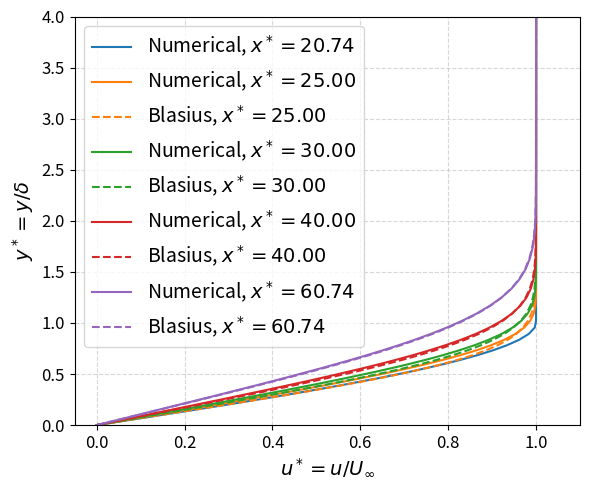
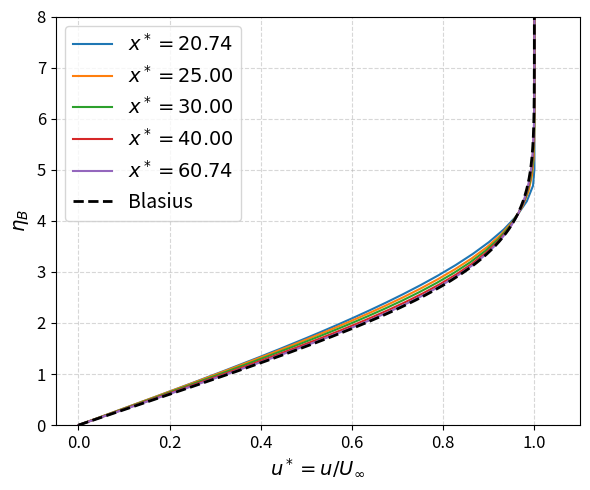
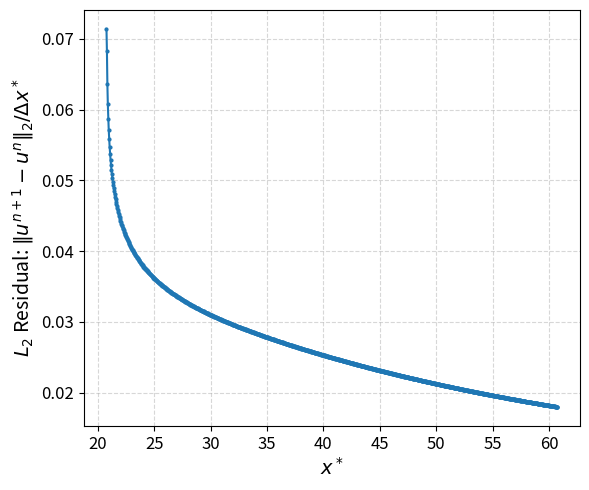
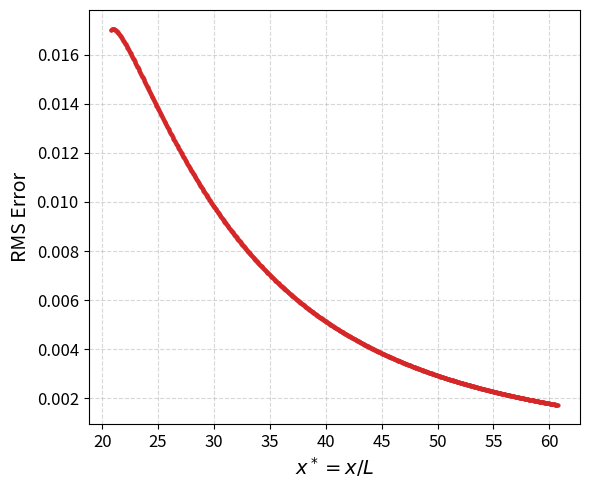
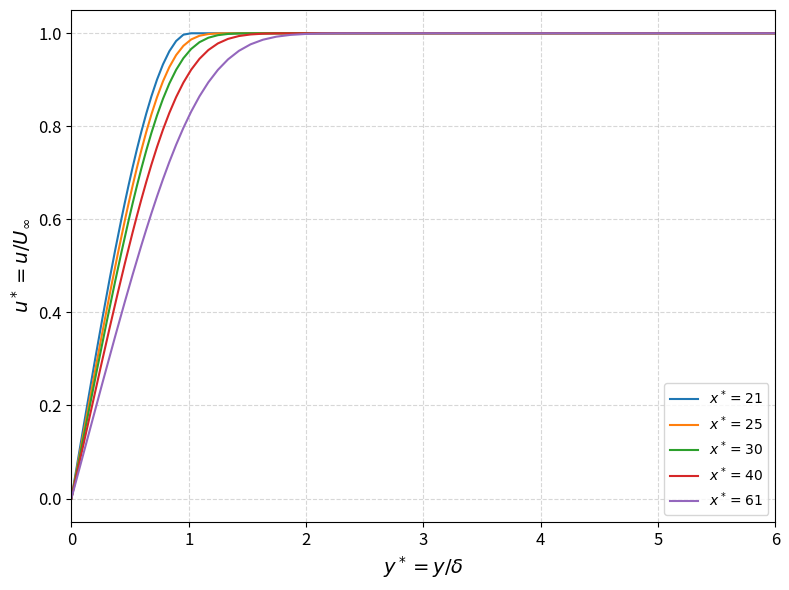

Source code (Python) for these figures, in order:
# Christian DiPietrantonio
# ME 5311: Computational Methods to Viscous Flows
# Computer Assignment 02
# 04/04/2026

import numpy as np
import matplotlib.pyplot as plt
from scipy.linalg import solve_banded

# ------------------------------------------------------------------
# 1. SET PARAMETERS
# ------------------------------------------------------------------

def set_parameters():
    """Define all physical constants, grid parameters, and nondimensional quantities."""

    params = {}
    params["nu_inf"] = 1.5e-6
    params["U_inf"] = 30.0
    params["L"] = 1.0
    params["delta"] = 0.005
    params["N"] = 150    # number of grid points in eta (y-direction)
    params["y_max"] = 10 * params["delta"]     # final y
    params["s"] = 10     # stretching factor
    params["Re_L"] = params["U_inf"] * params["L"] / params["nu_inf"]
    params["C"] = (1.0 / params["Re_L"]) * (params["L"] / params["delta"])**2     # non-dimensional coefficient
    params["x0"] = (params["U_inf"] * params["delta"]**2) / (params["nu_inf"] * 4.91**2) # initial x from Blasius relation
    params["x0_star"] = params["x0"] / params["L"]     # non-dimensional initial x, x0*
    params["x_max"] = params["x0"] + 40 * params["L"]     # final x
    params["x_max_star"] = params["x_max"] / params["L"]     # non-dimensional final x, x_max*
    params["Nx"] = 10000     # number of steps in x*
    params["dx_star"] = (params["x_max_star"] - params["x0_star"]) / params["Nx"] # step size in x*
    params["deta"] = 1.0 / (params["N"] - 1)     # step size in eta 
    params["x_output"] = [params["x0_star"], 25, 30, 40, params["x_max_star"]] 

    return params

# ------------------------------------------------------------------
# 2. COMPUTE GRID
# ------------------------------------------------------------------

def compute_grid(params):
    """Compute the stretched grid, the Jacobian and its derivative."""

    N          = params["N"]
    y_max      = params["y_max"]
    s          = params["s"]
    delta      = params["delta"]
    eta        = np.linspace(0.0, 1.0, N)
    y_phys     = y_max * np.sinh(s * eta) / np.sinh(s)
    y_star     = y_phys / delta
    J_star     = (y_max * s * np.cosh(s * eta)) / (delta * np.sinh(s))
    J_star_eta = (y_max * s**2 * np.sinh(s * eta)) / (delta * np.sinh(s))

    return eta, y_phys, y_star, J_star, J_star_eta

# ------------------------------------------------------------------
# 3. COMPUTE INITIAL CONDITION
# ------------------------------------------------------------------

def compute_initial_condition(params, y_star):
    """Compute the initial velocity profile at x0."""

    N = params["N"]
    u_star_0 = np.ones(N)

    for j in range(N):
        y_j = y_star[j]

        if y_j <= 1.0:
            u_star_0[j] = y_j * (1.5 - 0.5 * y_j**2)
        else:
            u_star_0[j] = 1.0
    
    return u_star_0

# ------------------------------------------------------------------
# 4.  COMPUTE nu* and dnu*/deta 
# ------------------------------------------------------------------

def compute_nu(params, u_star, J_star):
    """Compute the non-dimensional kinematic viscosity nu* and its derivative with respect to eta."""

    N = params["N"]
    nu_star = np.ones(N)
    dnu_star_deta = np.zeros(N)

    return nu_star, dnu_star_deta

# ------------------------------------------------------------------
# 5.  COMPUTE COEFFICIENTS A_j and B_j
# ------------------------------------------------------------------

def compute_coefficients(params, v_star, J_star, J_star_eta, nu_star, dnu_star_deta):
    """Compute the coefficients A_j and B_j for the discretized system."""

    C = params["C"]
    A_j = (v_star / J_star) - ((C / J_star**2) * dnu_star_deta) + ((C * nu_star * J_star_eta) / J_star**3)
    B_j = -C * nu_star / J_star**2

    return A_j, B_j

# ------------------------------------------------------------------
# 6.  COMPUTE v* FROM CONTINUITY
# ------------------------------------------------------------------

def compute_v_star(u_star_new, u_star_old, u_star_prev, params, J_star):
    """Compute v* from the transformed/non-dimensional continuity equation
       using a 4th-order approximation for dv*/deta and a 2nd-order approximation 
       for du*/dx* for the interior domain (j = 2 to N-3) and a 4th-order approximation 
       for dv*/deta and a 1st-order approximation for du*/dx* near the boundary and at 
       the initial step in x (i = 1, j = 1 and j = N-2)."""
    
    N          = params["N"]
    dx_star    = params["dx_star"]
    deta       = params["deta"]
    l_diag          = 2 # number of lower diagonals in banded system
    u_diag          = 1 # number of upper diagonals in banded system

    # ---------- Compute du*/dx* at each grid point ---------------
    if u_star_prev is None:
        du_dx_star =  (u_star_new - u_star_old) / dx_star
    else:
        du_dx_star = (3.0 * u_star_new - 4.0 * u_star_old + u_star_prev) / (2.0 * dx_star)

    # ---------- Compute midpoint RHS values -----------------------
    f_mid = np.zeros(N)
    for j in range(1, N): 
        J_mid               = 0.5 * (J_star[j] + J_star[j-1])
        du_dx_star_mid      = 0.5 * (du_dx_star[j] + du_dx_star[j-1])
        f_mid[j]            = -J_mid * du_dx_star_mid

    # ---------- Set up banded system ------------------------------
    # Number of unknowns = N-1, v*_0 = 0 (Wall BC)
    # Unknowns: x[k] = v*_{k+1} for k = 0 to N-2
    n = N - 1 # number of unknowns (v_star[1] to v_star[N-1])
    c = 1.0 / (24.0 * deta) # stencil coefficient

    # Banded matrix (l + u + 1, n) where l = 2 lower diagonals, u = 1 upper diagonal
    # element[row, col] maps to ab[u + row - col, col]
    ab = np.zeros((l_diag + u_diag + 1, n))
    rhs_v_star = np.zeros(n)

    # Row 0: Midpoint Rule for v*_1 
    ab[u_diag, 0] = 1.0 / deta     # [row=0, col=0] -> ab[1 + 0 - 0, 0] = ab[1, 0]
    rhs_v_star[0] = f_mid[1]

    # Rows 1 to N-3 (corresponding to v*_2 to v*_{N-2}): 4th order stencil
    for j in range(2, N-1):
        r = j - 1                                # row index in banded system

        if j -2 >= 1:
            ab[u_diag + r - (r-2), r-2] = c      # map value two columns behind main diagonal (2nd lower diagonal)
                                                 # ab[3, r-2]: v*_{j-2}
        # if j = 2, v*_0 = 0, so no contribution

        ab[u_diag + r - (r-1), r-1] = -27 * c    # map value one column behind main diagonal (1st lower diagonal)
                                                 # ab[2, r-1]: v*_{j-1}

        ab[u_diag, r]               = 27 * c     # map value on main diagonal
                                                 # ab[1, r]: v*_j

        ab[u_diag + r - (r+1), r+1] = -c         # map value one column ahead of main diagonal (1st upper diagonal)
                                                 # ab[0, r+1]: v*_{j+1}

        rhs_v_star[r] = f_mid[j]
    
    # Row N-2: Midpoint Rule for v*_{N-1}
    r = N - 2
    ab[u_diag + r - (r-1), r-1] = -1.0 / deta    # map value one column behind main diagonal (1st lower diagonal)
                                                 # ab[2, r-1]: v*_{N-2}
                                                
    ab[u_diag + r - r, r]       = 1.0 / deta     # map value on main diagonal
                                                 # ab[1, r]: v*_{N-1}

    rhs_v_star[r] = f_mid[N-1]
    
    # ---------- Solve banded system -------------------------------
    x = solve_banded((l_diag, u_diag), ab, rhs_v_star)

    # ---------- Assemble full v_star array ------------------------
    v_star = np.zeros(N)
    v_star[0] = 0.0          # wall BC
    v_star[1:] = x           # interior and freestream points

    return v_star   

# ------------------------------------------------------------------
# 7.  BUILD LINEAR SYSTEM FOR MOMENTUM EQUATION 
# ------------------------------------------------------------------

def build_system(params, u_old, A_j, B_j):
    """Build the banded matrix and RHS vector for the linear system resulting from the discretization
       of the momentum equation."""

    N          = params["N"]
    dx_star    = params["dx_star"]
    deta       = params["deta"]
    l_diag     = 2 # number of lower diagonals in banded system
    u_diag     = 2 # number of upper diagonals in banded system

    # Number of unknowns = N-2, u*_0 = 0 (Wall BC), u*_{N-1} = 1 (Freestream BC)
    # Unknowns: x[k] = u*_{k+1} for k = 0 to N-3
    n          = N - 2 # number of unknowns (u_star[1] to u_star[N-2])

    # Banded matrix (l + u + 1, n) where l = 2 lower diagonals, u = 2 upper diagonals
    # element[row, col] maps to ab[u + row - col, col]
    ab = np.zeros((l_diag + u_diag + 1, n))
    rhs = np.zeros(n)

    # Row 0: j=1 (near wall, 2nd order)
    j = 1; k = 0
    psi_1         = A_j[j] / (4.0 * deta)
    psi_2         = B_j[j] / (2.0 * deta**2)
    ab[2, k]      = (u_old[j] / dx_star) - 2 * psi_2     # [row=0, col=0] -> ab[2 + 0 - 0, 0] = ab[2, 0]
    ab[1, k + 1]  = psi_1 + psi_2                        # [row=0, col=1] -> ab[2 + 0 - 1, 1] = ab[1, 1]
    rhs[k]        = ((u_old[j]**2 / dx_star) + 2.0 * psi_2 * u_old[j]) + (-psi_1 - psi_2) * u_old[j+1]

    # Rows 1 to N-4 (corresponding to u*_2 to u*_{N-3}): 4th order stencil
    for j in range(2, N-2):
        k = j - 1   # row index in banded system
        phi_1     = A_j[j] / (24.0 * deta)
        phi_2     = B_j[j] / (24.0 * deta**2)
        c_jm2     = phi_1 - phi_2                            # coefficient for u^{*,i+1}_{j-2}
        c_jm1     = -8.0 * phi_1 + 16.0 * phi_2              # coefficient for u^{*,i+1}_{j-1}
        c_j       = u_old[j] / dx_star - 30.0 * phi_2        # coefficient for u^{*,i+1}_j
        c_jp1     = 8.0 * phi_1 + 16.0 * phi_2               # coefficient for u^{*,i+1}_{j+1}
        c_jp2     = -phi_1 - phi_2                           # coefficient for u^{*,i+1}_{j+2}
        r_jm2     = -phi_1 + phi_2                           # coefficient for u^{*,i}_{j-2}
        r_jm1     = 8.0 * phi_1 - 16.0 * phi_2               # coefficient for u^{*,i}_{j-1}
        r_j       = u_old[j] / dx_star + 30.0 * phi_2        # coefficient for u^{*,i}_j
        r_jp1     = -8.0 * phi_1 - 16.0 * phi_2              # coefficient for u^{*,i}_{j+1}
        r_jp2     = phi_1 + phi_2                            # coefficient for u^{*,i}_{j+2}

        if j - 2 >= 1:
            ab[u_diag + k - (k-2), k-2]      = c_jm2  # map value two columns behind main diagonal (2nd lower diagonal)
                                                      # ab[4, k-2]: u*_{j-2}

        ab[u_diag + k - (k-1), k-1]          = c_jm1  # map value one column behind main diagonal (1st lower diagonal)
                                                      # ab[3, k-1]: u*_{j-1}  

        ab[u_diag, k]                        = c_j    # map value on main diagonal
                                                      # ab[2, k]: u*_j

        ab[u_diag + k - (k+1), k+1]          = c_jp1  # map value one column ahead of main diagonal (1st upper diagonal)
                                                      # ab[1, k+1]: u*_{j+1}

        if j + 2 <= N - 2:
            ab[u_diag + k - (k+2), k+2]      = c_jp2  # map value two columns ahead of main diagonal (2nd upper diagonal)
                                                      # ab[0, k+2]: u*_{j+2}

        rhs_val = r_j * u_old[j]

        if j - 2 >= 1:
            rhs_val += r_jm2 * u_old[j-2]       # contribution from u^{*,i}_{j-2}
        rhs_val += r_jm1 * u_old[j-1]           # contribution from u^{*,i}_{j-1}
        rhs_val += r_jp1 * u_old[j+1]           # contribution from u^{*,i}_{j+1}
        if j + 2 <= N - 2:
            rhs_val += r_jp2 * u_old[j+2]       # contribution from u^{*,i}_{j+2}
        else:
            rhs_val += r_jp2 * 1.0              # contribution from u^{*,i}_{N-1} = 1.0 (Freestream BC)
            rhs_val -= c_jp2 * 1.0              # contribution from u^{*,i+1}_{N-1} = 1.0 (Freestream BC)
        rhs[k] = rhs_val

    # Row N-3: j=N-2 (near freestream, 2nd order)
    j = N - 2; k = j - 1
    psi_1                = A_j[j] / (4.0 * deta)
    psi_2                = B_j[j] / (2.0 * deta**2)
    ab[3, k-1] = -psi_1 + psi_2                        # [row=N-3, col=N-4] -> ab[2 + N-3 - N-4, N-4] = ab[3, N-4]
    ab[2, k]   = u_old[j] / dx_star - 2.0 * psi_2      # [row=N-3, col=N-3] -> ab[2 + N-3 - N-3, N-3] = ab[2, N-3]
    # include contributions from u^{*,i+1}_{N-1} and u^{*,i}_{N-1} = 1.0 (Freestream BC) in RHS
    rhs[k]     = (psi_1 - psi_2) * u_old[j-1] + (u_old[j]**2 / dx_star) + (2.0 * psi_2 * u_old[j]) + (-psi_1 - psi_2) * 1.0 - (psi_1 + psi_2) * 1.0

    return ab, rhs, l_diag, u_diag 

# ------------------------------------------------------------------
# 8.  STEP IN X*
# ------------------------------------------------------------------

def step_in_x(params, u_star_0, J_star, J_star_eta):
    """March from x0_star to x_max_star"""

    N         = params["N"]
    Nx        = params["Nx"]
    dx_star   = params["dx_star"]
    x0_star   = params["x0_star"]

    u_star = u_star_0.copy()
    v_star = np.zeros(N)
    u_star_prev = None                                # No previous step initially -> use 1st order du/dx in compute_v_star

    stride = max(1, Nx // 1000)                       # store solution every stride steps

    store_indices = set(range(0, Nx + 1, stride))     # indices/step numbers at which to store solution

    for x_out in params["x_output"]:
        idx = int(round((x_out - x0_star) / dx_star)) # find step number corresponding to x_out
        idx = max(0, min(idx, Nx))                    # ensure idx is within bounds
        store_indices.add(idx)                        # add idx to set store_indices (if not already present)

    store_indices = sorted(store_indices)             # sort indices for ordered storage
    x_vals = np.zeros(len(store_indices))             # initialize array to store solution x-values
    u_store = np.zeros((len(store_indices), N))       # initialize array to store solution profiles

    store_map = {idx: pos for pos, idx in enumerate(store_indices)} # map from step number to storage index

    if 0 in store_map:
        x_vals[store_map[0]] = x0_star                # store initial condition at x0_star if it's in the output list
        u_store[store_map[0], :] = u_star.copy()

    for n in range(Nx):
        nu_star, dnu_star_deta = compute_nu(params, u_star, J_star)
        A_j, B_j = compute_coefficients(params, v_star, J_star, J_star_eta, nu_star, dnu_star_deta)
        ab, rhs_vec, l_diag, u_diag = build_system(params, u_star, A_j, B_j)
        u_interior = solve_banded((l_diag, u_diag), ab, rhs_vec)

        u_star_new            = np.zeros(N)
        u_star_new[0]         = 0.0           # wall BC
        u_star_new[1:N-1]     = u_interior    # interior points
        u_star_new[N-1]       = 1.0           # freestream BC

        # Compute v_star using continuity equation
        v_star = compute_v_star(u_star_new, u_star, u_star_prev, params, J_star)

        u_star_prev = u_star.copy()   # store current u_star before updating for next iteration
        u_star = u_star_new.copy()    # update u_star for next iteration

        step = n + 1
        if step in store_map:
            pos = store_map[step]                   # find storage index for current step
            x_vals[pos] = x0_star + step * dx_star  # compute and store x-value for current step
            u_store[pos, :] = u_star.copy()         # store solution profile for current step
        
        # if step % stride == 0:
        if (n + 1) % 1000 == 0:
            # print(f" Step {step}/{Nx}, x* = {x0_star + (step) * dx_star:.2f}")
            print(f" Step {n+1}/{Nx}, x* = {x0_star + (n+1) * dx_star:.2f}")

    return x_vals, u_store

# ------------------------------------------------------------------
# 9.  COMPUTE BLASIUS SOLUTION
# ------------------------------------------------------------------

def compute_blasius(eta_max=10.0, n_points = 10000):
    """Solve Blasius via RK4."""

    h = eta_max / n_points          # step size for RK4

    eta_B = np.zeros(n_points + 1)          # values for eta
    f_arr = np.zeros(n_points + 1)          # stream function at each eta
    F_arr = np.zeros(n_points + 1)          # velocity profile u/U_inf = u*
    H_arr = np.zeros(n_points + 1)          # d2f/deta2

    f_arr[0] = 0.0                          # f(0) = 0 at the wall
    F_arr[0] = 0.0                          # F(0) = 0 at the wall
    H_arr[0] = 0.332                        # H(0) that results in F(n->infty) = 1

    def rhs(f_val, F_val, H_val):
        
        df = F_val                          # df/deta = F
        dF = H_val                          # dF/deta = H
        dH = -0.5 * f_val * H_val           # dH/deta = -(f/2)*H

        return df, dF, dH

    # Implement RK4 numerical method
    for i in range(n_points):
        eta_B[i] = i * h
        fi, Fi, Hi = f_arr[i], F_arr[i], H_arr[i]

        k1f, k1F, k1H = rhs(fi, Fi, Hi)
        k2f, k2F, k2H = rhs(fi + 0.5*h*k1f, Fi + 0.5*h*k1F, Hi + 0.5*h*k1H)
        k3f, k3F, k3H = rhs(fi + 0.5*h*k2f, Fi + 0.5*h*k2F, Hi + 0.5*h*k2H)
        k4f, k4F, k4H = rhs(fi + h*k3f, Fi + h*k3F, Hi + h*k3H)

        f_arr[i+1] = fi + (h/6.0)*(k1f + 2*k2f + 2*k3f + k4f)
        F_arr[i+1] = Fi + (h/6.0)*(k1F + 2*k2F + 2*k3F + k4F)
        H_arr[i+1] = Hi + (h/6.0)*(k1H + 2*k2H + 2*k3H + k4H)

    eta_B[-1] = n_points * h
        
    return eta_B, F_arr, f_arr # eta_B, u*/U_infty = F, stream function f

# ------------------------------------------------------------------
# 10.  COMPUTE THICKNESSES AND SHAPE FACTOR
# ------------------------------------------------------------------

def compute_thicknesses(u_star, J_star, deta):
    """Compute displacement thickness, momentum thickness, and shape factor"""
    integrand_disp    = (1.0 - u_star) * J_star
    integrand_mom     = u_star * (1.0 - u_star) * J_star

    delta_star        = np.trapezoid(integrand_disp, dx=deta)      #integrate for displacement thickness using trapezoidal rule
    theta             = np.trapezoid(integrand_mom, dx=deta)       #integrate for momentum thickness using trapezoidal rule

    H                 = delta_star / theta if theta > 1e-15 else 0.0

    return delta_star, theta, H

# ------------------------------------------------------------------
# 11.  POST-PROCESSING
# ------------------------------------------------------------------

def post_process(params, x_vals, u_store, eta, y_phys, y_star, J_star):
    N          = params["N"]
    deta       = params["deta"]
    nu         = params["nu_inf"]
    U_inf      = params["U_inf"]
    L          = params["L"]
    delta      = params["delta"]

    print("Computing Blasius solution...")
    eta_B, F_B, f_B = compute_blasius(eta_max=10.0, n_points = 10000)

    output_indices = []
    for x_out in params["x_output"]:
        idx = np.argmin(np.abs(x_vals - x_out))          #take difference between desired x and stored x and return index of lowest entry
        output_indices.append(idx)

    colors = ['tab:blue', 'tab:orange', 'tab:green', 'tab:red', 'tab:purple']

    # Plot 01: u* vs. y/delta
    #plt.figure(figsize=(8,6))
    plt.figure(figsize=(6,5)) 
    for i, idx in enumerate(output_indices):
        x_now = x_vals[idx]; x_dim = x_now * L
        u_num = u_store[idx, :]

        plt.plot(u_num, y_star, '-', color=colors[i], linewidth=1.5, label = fr"Numerical, $x^*={x_now:.2f}$")

        if i > 0:
            scale = np.sqrt(U_inf / (nu * x_dim))          # compute scaling factor for Blasius Similarity Variable
            eta_B_local = y_phys * scale                   # compute Blasius Similarity Variable for desired locations

            u_blasius = np.interp(eta_B_local, eta_B, F_B, right=1.0)     # interpolate for Blasius solution values using eta_b_local array

            plt.plot(u_blasius, y_star, '--', color=colors[i], linewidth=1.5, label = fr"Blasius, $x^*={x_now:.2f}$")
    
    plt.xlabel(fr'$u^* = u / U_\infty$', fontsize=14)
    plt.ylabel(fr'$y^* = y / \delta$', fontsize =14)
    plt.xlim([-0.05, 1.1]); plt.ylim([0, 4])
    plt.xticks(fontsize=12); plt.yticks(fontsize=12)
    plt.grid(True, linestyle='--', alpha=0.5)
    plt.legend(fontsize=14, loc='best')
    plt.tight_layout()
    plt.savefig('velocity_profiles.png', dpi=300, bbox_inches='tight')
    print("...Saved velocity_profiles.png")

    #Plot 02: Similarity Profiles
    #plt.figure(figsize=(8,6))
    plt.figure(figsize=(6,5))
    for i, idx in enumerate(output_indices):
        x_now = x_vals[idx]; x_dim = x_now * L
        u_num = u_store[idx, :]

        scale = np.sqrt(U_inf / (nu * x_dim))
        eta_B_local = y_phys * scale

        plt.plot(u_num, eta_B_local, '-', color=colors[i], linewidth=1.5, label=fr"$x^*={x_now:.2f}$")
    plt.plot(F_B, eta_B, 'k--', linewidth=2, label='Blasius')
    plt.xlabel(fr'$u^* = u / U_\infty$', fontsize=14)
    plt.ylabel(fr'$\eta_B$', fontsize =14)
    plt.xlim([-0.05, 1.1]); plt.ylim([0, 8])
    plt.xticks(fontsize=12); plt.yticks(fontsize=12)
    plt.grid(True, linestyle='--', alpha=0.5)
    plt.legend(fontsize=14, loc='best')
    plt.tight_layout()
    plt.savefig('similarity_profiles.png', dpi=300, bbox_inches='tight')
    print("...Saved similarity_profiles.png")

    #Plot 03: L2 Residual
    plt.figure(figsize=(6,5))
    residuals = []; x_res = []
    for i in range(1, len(x_vals)):          # start from 1 so we can compare to previous step
        dx_gap = x_vals[i] - x_vals[i-1]     # take difference between stored x-values
        if dx_gap < 1e-15: continue          # skip loop if comparing data from same x-values

        res = np.linalg.norm(u_store[i, :] - u_store[i-1,:], ord=2) / dx_gap    # normalize to step size in x between stored solutions
        residuals.append(res); x_res.append(x_vals[i])
    
    plt.plot(x_res, residuals, 'o-', color='tab:blue', linewidth=1.5, markersize=2)
    plt.xlabel(r'$x^*$', fontsize=14)
    plt.ylabel(r'$L_2$ Residual: $\|u^{n+1} - u^n\|_2 / \Delta x^*$', fontsize=14)
    plt.xticks(fontsize=12); plt.yticks(fontsize=12)
    plt.grid(True, linestyle='--', alpha=0.5)
    #plt.legend(fontsize=10, loc='best')
    plt.tight_layout()
    plt.savefig('residual_vs_x.png', dpi=300, bbox_inches='tight')
    print("...Saved residual_vs_x.png")

    #Plot 04: RMS Error
    plt.figure(figsize=(6,5))
    errors = []; x_errors = []; rms_vals = []
    for i in range(1, len(x_vals)):
        x_now = x_vals[i]; x_dim = x_now * L
        u_num = u_store[i, :] 

        if x_dim == 0: continue
        
        scale = np.sqrt(U_inf / (nu * x_dim))          # compute scaling factor for Blasius Similarity Variable
        eta_B_local = y_phys * scale                   # compute Blasius Similarity Variable for desired locations

        u_blasius = np.interp(eta_B_local, eta_B, F_B, right=1.0)     # interpolate for Blasius solution values using eta_b_local array

        err = np.linalg.norm(u_num - u_blasius, ord=2)
        rms = err / np.sqrt(len(u_num))

        errors.append(err); x_errors.append(x_now); rms_vals.append(rms)
        
    plt.plot(x_errors, rms_vals, 'o-', color='tab:red', linewidth=1.5, markersize=2)
    #plt.ylabel(r'L2 Error: $\|u_{num} - u_{Blas}\|_2$', fontsize=18)
    plt.ylabel(r'RMS Error', fontsize=14)
    plt.xlabel(fr'$x^* = x / L$', fontsize =14)
    #plt.xlim([-0.05, 1.1]); plt.ylim([0, 4])
    plt.xticks(fontsize=12); plt.yticks(fontsize=12)
    plt.grid(True, linestyle='--', alpha=0.5)
    #plt.legend(fontsize=9, loc='best')
    plt.tight_layout()
    plt.savefig('error_vs_x.png', dpi=300, bbox_inches='tight')
    print("...Saved error_vs_x.png")

    #Plot 05: Boundary Layer Growth
    plt.figure(figsize=(8,6))
    for i, idx in enumerate(output_indices):
        x_now = x_vals[idx]; u_num = u_store[idx, :]
        plt.plot(y_star, u_num, '-', color=colors[i], linewidth=1.5, label=fr"$x^*={x_now:.0f}$")
    plt.ylabel(fr'$u^* = u / U_\infty$', fontsize=14)
    plt.xlabel(fr'$y^* = y / \delta$', fontsize =14)
    plt.xlim([0,6])
    plt.xticks(fontsize=12); plt.yticks(fontsize=12)
    plt.grid(True, linestyle='--', alpha=0.5)
    plt.legend(fontsize=10, loc='best')
    plt.tight_layout()
    plt.savefig('boundary_layer_growth.png', dpi=300, bbox_inches='tight')
    print("...Saved boundary_layer_growth.png")

    #Table: Thicknesses
    print("\n" + "="*120)
    print(f"{'x*':>10} {'x [m]':>10} {'d*/d':>12} {'th/d':>12} "
          f"{'H':>12} {'d*_Blas/d':>15} {'th_Blas/d':>15} {'H_Blas':>12}")
    print("="*120)
    thickness_data = []
    for i, idx in enumerate(output_indices):
        x_now = x_vals[idx]; x_dim = x_now * L
        u_num = u_store[idx, :]
        delta_star, theta, H = compute_thicknesses(u_num, J_star, deta)
        sqrt_nu_x_U = np.sqrt(nu * x_dim / U_inf)
        delta_star_blas = 1.72 * sqrt_nu_x_U / delta 
        theta_blas      = 0.664 * sqrt_nu_x_U / delta 
        H_blas = delta_star_blas / theta_blas if theta_blas > 0 else 0.0
        thickness_data.append((x_now, x_dim, delta_star, theta, H, delta_star_blas, theta_blas, H_blas))
        print(f"{x_now:10.2f} {x_dim:10.2f} {delta_star:12.6f} {theta:12.6f} {H:12.4f} {delta_star_blas:15.6} {theta_blas:15.6} {H_blas:12.4f}")
    print("="*120 )

    #Print x0 calculation summary
    print(f"\nInitial x-location calculation:")
    print(f"     From Blasius: delta = c*sqrt(x0), c = 4.91*sqrt(nu/U)")
    print(f"     c = 4.91*sqrt({nu}/{U_inf}) = {4.91*np.sqrt(nu/U_inf):.6e}")
    print(f"     x0 = delta^2/c^2 = ({delta})^2 / ({4.91*np.sqrt(nu/U_inf):.6e})^2 = {params['x0']:.2f} m")
    print(f"     xo* = x0/L = {params['x0_star']:.2f}")
    print(f"     Re_x0 = U_inf*x0/nu = {U_inf*params['x0']/nu:.2e}")

    return thickness_data
    
# ------------------------------------------------------------------
# 12.  MAIN DRIVER
# ------------------------------------------------------------------
def main():
    print("=" * 120)
    print( "     ME 5311 - Project 02: Laminar Boundary Layer Solver")
    print("=" * 120)

    print("\n[1] Setting parameters...")
    params = set_parameters()
    print(f"     Re_L = {params['Re_L']:.2e}")
    print(f"     x0*  = {params['x0_star']:.2f}")

    print("\n[2] Computing stretched grid...")
    eta, y_phys, y_star, J_star, J_star_eta = compute_grid(params)
    print(f"     dy_min = {y_phys[1]-y_phys[0]:.2e} m, dy_max = {y_phys[-1]-y_phys[-2]:.2e} m")

    print("\n[3] Setting initial conditions...")
    u_star_0 = compute_initial_condition(params, y_star)

    print("\n[4] Marching in x...")
    x_vals, u_store = step_in_x(params, u_star_0, J_star, J_star_eta)

    print("\n[5] Post-processing...")
    post_process(params, x_vals, u_store, eta, y_phys, y_star, J_star)

    print("\nDone!")

if __name__ == "__main__":
    main()
